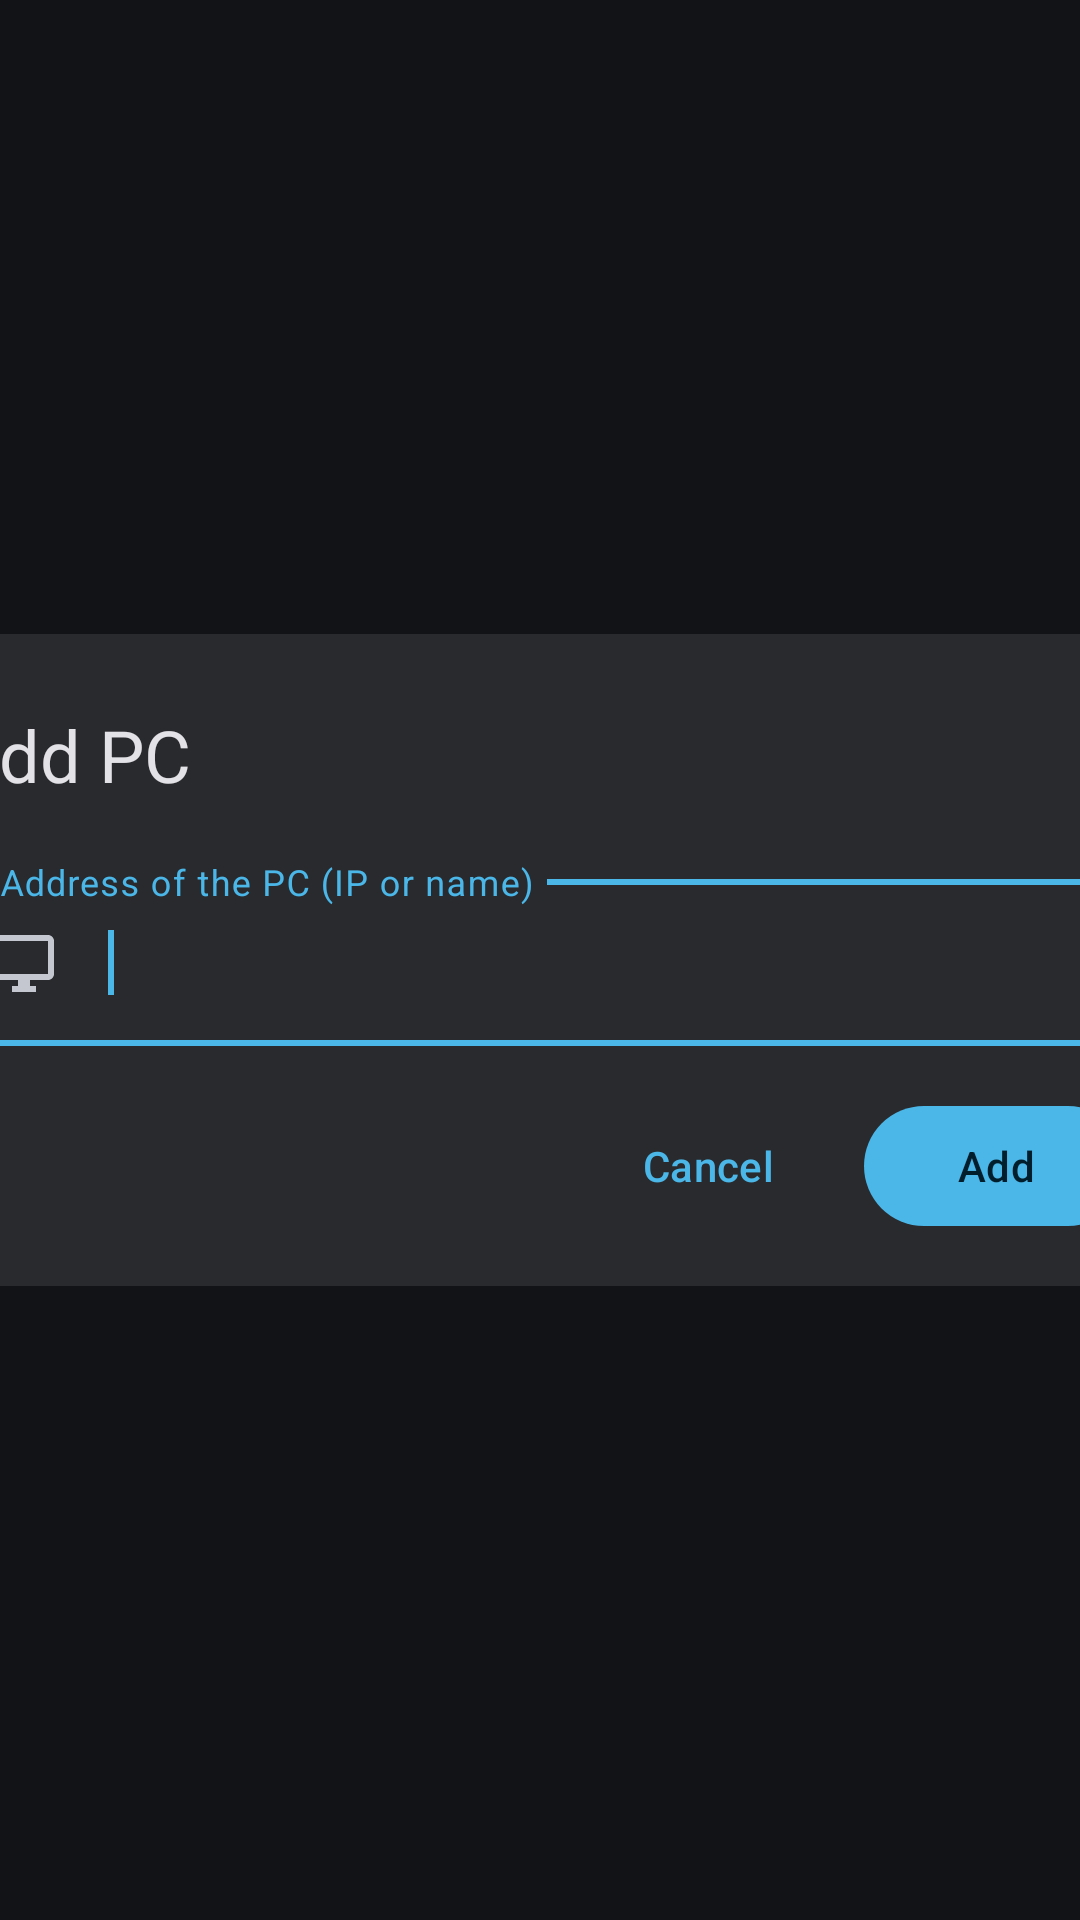

Layout XML and referenced resources for this Android screen:
<!-- AndroidManifest.xml: application theme AppTheme -->
<!-- res/layout/activity_add_computer_manually.xml -->
<?xml version="1.0" encoding="utf-8"?>
<FrameLayout xmlns:android="http://schemas.android.com/apk/res/android"
    xmlns:app="http://schemas.android.com/apk/res-auto"
    xmlns:tools="http://schemas.android.com/tools"
    android:id="@+id/addPcRoot"
    android:layout_width="match_parent"
    android:layout_height="match_parent"
    tools:context=".preferences.AddComputerManually">

    <LinearLayout
        android:id="@+id/addPcCard"
        android:layout_width="440dp"
        android:layout_height="wrap_content"
        android:layout_gravity="center"
        android:layout_marginStart="16dp"
        android:layout_marginEnd="16dp"
        android:background="@drawable/apollo_card_background"
        android:orientation="vertical"
        android:paddingStart="24dp"
        android:paddingTop="24dp"
        android:paddingEnd="24dp"
        android:paddingBottom="16dp">

        <TextView
            android:id="@+id/manuallyAddPcText"
            android:layout_width="wrap_content"
            android:layout_height="wrap_content"
            android:fontFamily="sans-serif"
            android:text="@string/apollo_add_pc"
            android:textColor="?attr/colorOnSurface"
            android:textSize="24sp" />

        <com.google.android.material.textfield.TextInputLayout
            style="@style/Widget.Material3.TextInputLayout.OutlinedBox"
            android:layout_width="match_parent"
            android:layout_height="wrap_content"
            android:layout_marginTop="20dp"
            android:hint="@string/apollo_add_pc_hint"
            app:boxCornerRadiusBottomEnd="12dp"
            app:boxCornerRadiusBottomStart="12dp"
            app:boxCornerRadiusTopEnd="12dp"
            app:boxCornerRadiusTopStart="12dp"
            app:startIconDrawable="@drawable/ic_apollo_desktop">

            <com.google.android.material.textfield.TextInputEditText
                android:id="@+id/hostTextView"
                android:layout_width="match_parent"
                android:layout_height="wrap_content"
                android:inputType="textNoSuggestions|textUri"
                android:preferKeepClear="true"
                android:singleLine="true">

                <requestFocus />
            </com.google.android.material.textfield.TextInputEditText>
        </com.google.android.material.textfield.TextInputLayout>

        <LinearLayout
            android:layout_width="match_parent"
            android:layout_height="wrap_content"
            android:layout_marginTop="16dp"
            android:gravity="end"
            android:orientation="horizontal">

            <com.google.android.material.button.MaterialButton
                android:id="@+id/cancelAddPcButton"
                style="@style/Widget.Material3.Button.TextButton"
                android:layout_width="wrap_content"
                android:layout_height="wrap_content"
                android:text="@string/apollo_cancel" />

            <com.google.android.material.button.MaterialButton
                android:id="@+id/addPcButton"
                style="@style/Widget.Material3.Button"
                android:layout_width="wrap_content"
                android:layout_height="wrap_content"
                android:layout_marginStart="8dp"
                android:preferKeepClear="true"
                android:text="@string/apollo_add" />
        </LinearLayout>
    </LinearLayout>
</FrameLayout>
<!-- resources referenced by this layout -->
<resources>
  <!-- drawable apollo_card_background (drawable) -->
  <?xml version="1.0" encoding="utf-8"?>
  <shape xmlns:android="http://schemas.android.com/apk/res/android"
      android:shape="rectangle">
      <corners android:radius="28dp" />
      <solid android:color="?attr/colorSurfaceContainerHigh" />
  </shape>
  <!-- drawable ic_apollo_desktop (drawable) -->
  <vector xmlns:android="http://schemas.android.com/apk/res/android"
      android:width="24dp"
      android:height="24dp"
      android:viewportWidth="24"
      android:viewportHeight="24">
      <path
          android:fillColor="#FFFFFF"
          android:pathData="M20,3H4c-1.1,0 -2,0.9 -2,2v11c0,1.1 0.9,2 2,2h6v2H8v2h8v-2h-2v-2h6c1.1,0 2,-0.9 2,-2V5C22,3.9 21.1,3 20,3zM20,16H4V5h16V16z" />
  </vector>
  <string name="apollo_add">Add</string>
  <string name="apollo_add_pc">Add PC</string>
  <string name="apollo_add_pc_hint">Address of the PC (IP or name)</string>
  <string name="apollo_cancel">Cancel</string>
  <style name="AppTheme" parent="Theme.Apollo">
          
          <item name="android:windowActionBar">false</item>
          <item name="android:windowNoTitle">true</item>
      </style>
  <style name="Theme.Apollo" parent="Base.Apollo">
          <item name="android:windowBackground">?android:colorBackground</item>
          <item name="android:statusBarColor">?android:colorBackground</item>
          <item name="android:navigationBarColor">?android:colorBackground</item>
          
          <item name="android:alertDialogTheme">@style/Apollo.Dialog.Alert</item>
          <item name="android:dialogTheme">@style/Apollo.Dialog.Alert</item>
      </style>
  <style name="Apollo.Dialog.Alert" parent="android:Theme.Material.Dialog.Alert">
          <item name="android:windowBackground">@drawable/apollo_dialog_background</item>
          <item name="android:colorBackground">?attr/colorSurfaceContainerHigh</item>
          <item name="android:colorAccent">?attr/colorPrimary</item>
          <item name="android:colorControlActivated">?attr/colorPrimary</item>
          <item name="android:textColorPrimary">?attr/colorOnSurface</item>
          <item name="android:textColorSecondary">?attr/colorOnSurfaceVariant</item>
          <item name="android:windowTitleStyle">@style/Apollo.Dialog.Title</item>
          <item name="android:buttonBarButtonStyle">@style/Apollo.Dialog.Button</item>
      </style>
  <!-- drawable apollo_dialog_background (drawable) -->
  <?xml version="1.0" encoding="utf-8"?>
  <inset xmlns:android="http://schemas.android.com/apk/res/android"
      android:insetLeft="16dp"
      android:insetTop="24dp"
      android:insetRight="16dp"
      android:insetBottom="24dp">
      <shape android:shape="rectangle">
          <corners android:radius="28dp" />
          <solid android:color="?attr/colorSurfaceContainerHigh" />
      </shape>
  </inset>
  <style name="Apollo.Dialog.Title" parent="android:TextAppearance.Material.DialogWindowTitle">
          <item name="android:textSize">22sp</item>
          <item name="android:textColor">?attr/colorOnSurface</item>
          <item name="android:fontFamily">sans-serif</item>
      </style>
  <style name="Apollo.Dialog.Button" parent="android:Widget.Material.Button.Borderless.Colored">
          <item name="android:textAllCaps">false</item>
          <item name="android:textColor">?attr/colorPrimary</item>
          <item name="android:fontFamily">sans-serif-medium</item>
          <item name="android:textSize">14sp</item>
      </style>
</resources>
